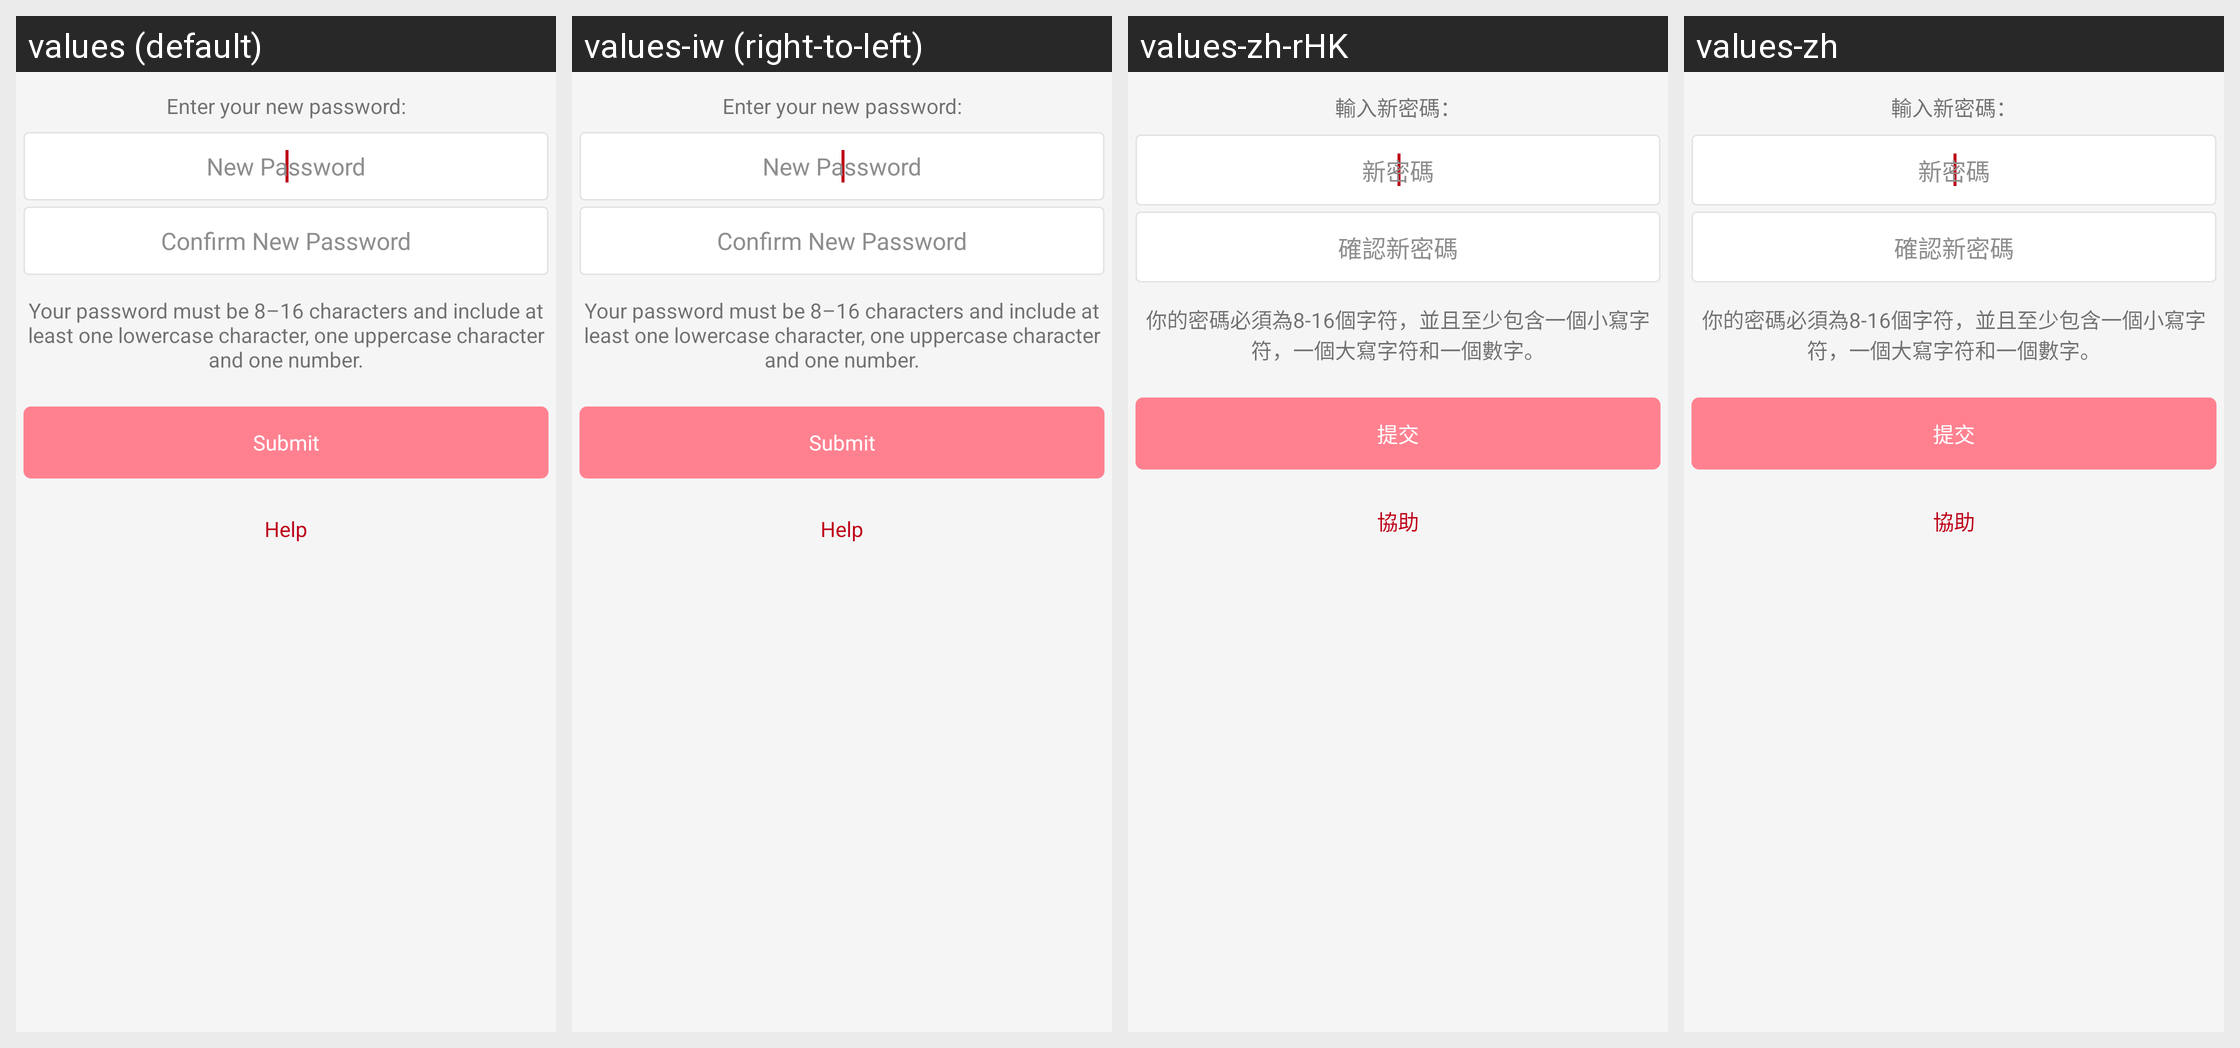

This grid shows one Android layout under several languages. Give, for every string resource on the screen, its name, the default text and each shown locale's text.
Android screen res/layout/fragment_lite_reset_password.xml rendered under 4 locales, left to right: values (default), values-iw (right-to-left), values-zh-rHK, values-zh. Device: Nexus 5 (rendered at 1080×1920; each locale shown at half size, 540×960, under a caption strip naming it); theme AppTheme.
Other locales in the repository, not shown: values-af, values-am, values-ar, values-bg, values-ca, values-cs, values-da, values-de, values-el, values-en-rGB, values-es, values-es-rUS, values-fa, values-fi, values-fr, values-fr-rCA, values-hi, values-hr, values-hu, values-in, values-it, values-ja, values-ko, values-lt, values-lv, values-nl, values-pl, values-pt-rPT, values-ro, values-ru, values-sk, values-sl, values-sr, values-sv, values-sw, values-th, values-tr, values-uk, values-vi, values-zh-rCN, values-zh-rTW, values-zu.
Strings drawn on this screen, with the default value and each locale's value (text and hints the layout hard-codes, and strings that could not be matched under every locale, appear in the picture but are not listed):

lite_label_reset_pswd
  values: Enter your new password:
  values-iw: Enter your new password:  [not translated; the default value is used]
  values-zh-rHK: 輸入新密碼：
  values-zh: 輸入新密碼：

lite_hint_pswd_new
  values: New Password
  values-iw: New Password  [not translated; the default value is used]
  values-zh-rHK: 新密碼
  values-zh: 新密碼

lite_hint_pswd_new_conf
  values: Confirm New Password
  values-iw: Confirm New Password  [not translated; the default value is used]
  values-zh-rHK: 確認新密碼
  values-zh: 確認新密碼

lite_label_pswd_reqs_android
  values: Your password must be 8–16 characters and include at least one lowercase character, one uppercase character and one number.
  values-iw: Your password must be 8–16 characters and include at least one lowercase character, one uppercase character and one number.  [not translated; the default value is used]
  values-zh-rHK: 你的密碼必須為8-16個字符，並且至少包含一個小寫字符，一個大寫字符和一個數字。
  values-zh: 你的密碼必須為8-16個字符，並且至少包含一個小寫字符，一個大寫字符和一個數字。

lite_btn_submit
  values: Submit
  values-iw: Submit  [not translated; the default value is used]
  values-zh-rHK: 提交
  values-zh: 提交

lite_btn_cust_support
  values: Help
  values-iw: Help  [not translated; the default value is used]
  values-zh-rHK: 協助
  values-zh: 協助
